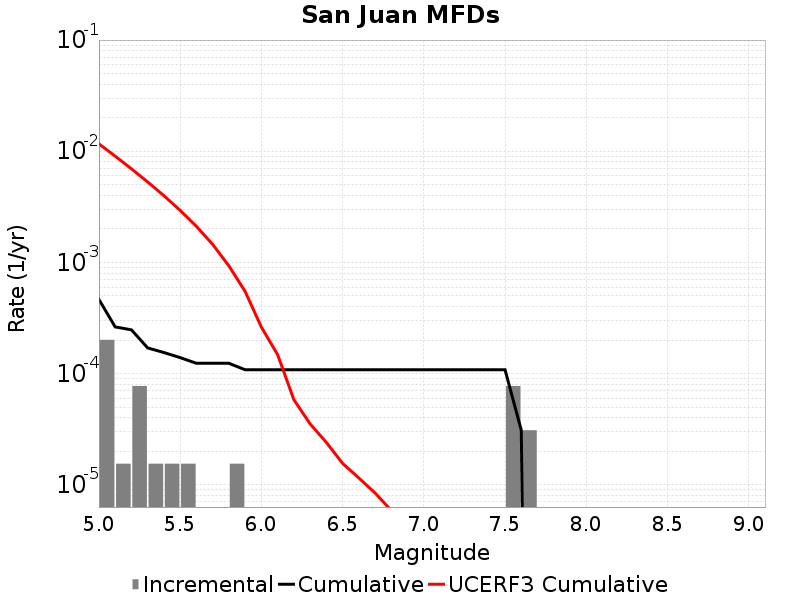

Source data for this figure (header and first rows):
Magnitude, Incremental Rate, Cumulative Rate, UCERF3 Cumulative Rate
5.05, 2.012361E-4, 4.64391E-4, 0.01165
5.15, 1.54797E-5, 2.6315489E-4, 0.009031
5.25, 7.73985E-5, 2.476752E-4, 0.00695
5.35, 1.54797E-5, 1.702767E-4, 0.005297
5.45, 1.54797E-5, 1.54797E-4, 0.003983
5.55, 1.54797E-5, 1.393173E-4, 0.00294
5.65, 0.0, 1.238376E-4, 0.002112
5.75, 0.0, 1.238376E-4, 0.001454
5.85, 1.54797E-5, 1.238376E-4, 9.309014E-4
5.95, 0.0, 1.083579E-4, 5.483934E-4
6.05, 0.0, 1.083579E-4, 2.6190293E-4
6.15, 0.0, 1.083579E-4, 1.4815832E-4
6.25, 0.0, 1.083579E-4, 5.829936E-5
6.35, 0.0, 1.083579E-4, 3.5316418E-5
6.45, 0.0, 1.083579E-4, 2.407052E-5
6.55, 0.0, 1.083579E-4, 1.5585545E-5
6.65, 0.0, 1.083579E-4, 1.1517444E-5
6.75, 0.0, 1.083579E-4, 8.444658E-6
6.85, 0.0, 1.083579E-4, 5.8688424E-6
6.95, 0.0, 1.083579E-4, 4.8847314E-6
7.05, 0.0, 1.083579E-4, 4.041427E-6
7.15, 0.0, 1.083579E-4, 3.801629E-6
7.25, 0.0, 1.083579E-4, 3.0545907E-6
7.35, 0.0, 1.083579E-4, 2.4261296E-6
7.45, 0.0, 1.083579E-4, 1.8225845E-6
7.55, 7.73985E-5, 1.083579E-4, 1.4943679E-6
7.65, 3.09594E-5, 3.09594E-5, 1.1298653E-6
7.75, 0.0, 0.0, 8.2220447E-7
7.85, 0.0, 0.0, 4.5383788E-7
7.95, 0.0, 0.0, 2.1445098E-7
8.05, 0.0, 0.0, 5.154039E-8
8.15, 0.0, 0.0, 4.0369383E-9
8.25, 0.0, 0.0, 0.0
8.35, 0.0, 0.0, 0.0
8.45, 0.0, 0.0, 0.0
8.55, 0.0, 0.0, 0.0
8.65, 0.0, 0.0, 0.0
8.75, 0.0, 0.0, 0.0
8.85, 0.0, 0.0, 0.0
8.95, 0.0, 0.0, 0.0
9.05, 0.0, 0.0, 0.0
